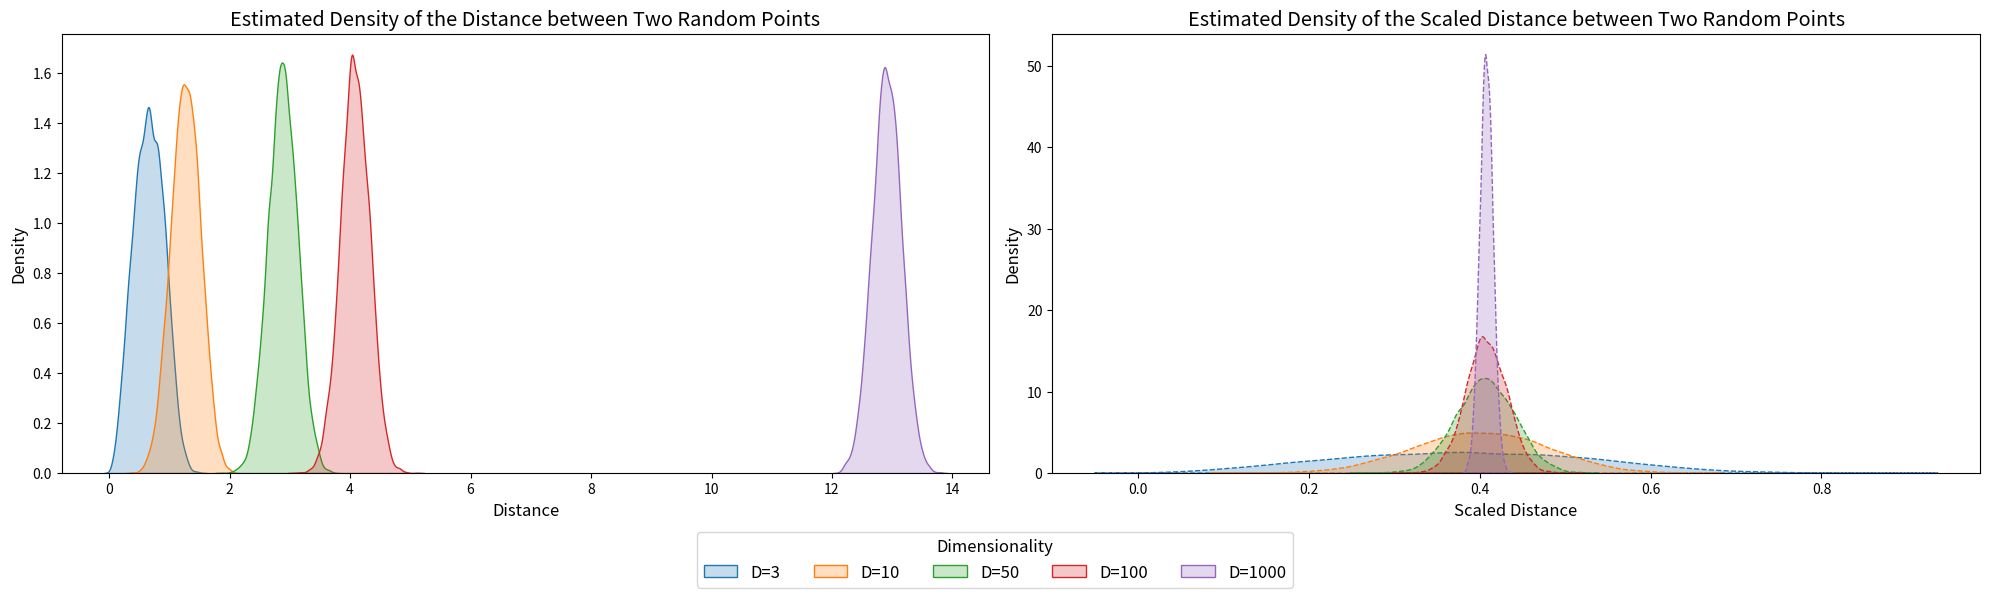

Generate this figure with matplotlib:
import numpy as np
import seaborn as sns
import matplotlib.pyplot as plt

def sample_distances(D, num_samples=10000):
    distances = []
    for _ in range(num_samples):
        point1 = np.random.rand(D)
        point2 = np.random.rand(D)
        distance = np.linalg.norm(point1 - point2)
        distances.append(distance)
    return distances

dimensions = [3, 10, 50, 100, 1000]
num_samples = 10000

fig, (ax1, ax2) = plt.subplots(1, 2, figsize=(20, 6))

for D in dimensions:
    distances = sample_distances(D, num_samples)
    
    # Plot original distances
    sns.kdeplot(distances, shade=True, label=f'D={D}', ax=ax1)
    
    # Plot rescaled distances
    rescaled_distances = [d / np.sqrt(D) for d in distances]
    sns.kdeplot(rescaled_distances, shade=True, linestyle='--', label=f'D={D}', ax=ax2)

# Set titles and labels for the subplots
ax1.set_title('Estimated Density of the Distance between Two Random Points')
ax1.set_xlabel('Distance')
ax1.set_ylabel('Density')
# ax1.legend(title='Original Distances')

ax2.set_title('Estimated Density of the Scaled Distance between Two Random Points')
ax2.set_xlabel('Scaled Distance')
ax2.set_ylabel('Density')
# ax2.legend(title='Rescaled Distances')

# Combine legends of both subplots and place them at the bottom center
handles, labels = ax1.get_legend_handles_labels()
fig.legend(handles, labels, loc='lower center', ncol=len(dimensions), title='Dimensionality', fontsize='large', title_fontsize='large')
# Set font sizes for all labels and titles
ax1.title.set_fontsize('x-large')
ax1.xaxis.label.set_fontsize('large')
ax1.yaxis.label.set_fontsize('large')
ax1.tick_params(axis='both', which='major', labelsize='medium')

ax2.title.set_fontsize('x-large')
ax2.xaxis.label.set_fontsize('large')
ax2.yaxis.label.set_fontsize('large')
ax2.tick_params(axis='both', which='major', labelsize='medium')
plt.tight_layout(rect=[0, 0.1, 1, 1])  # Adjust layout to make space for the legend
plt.show()
